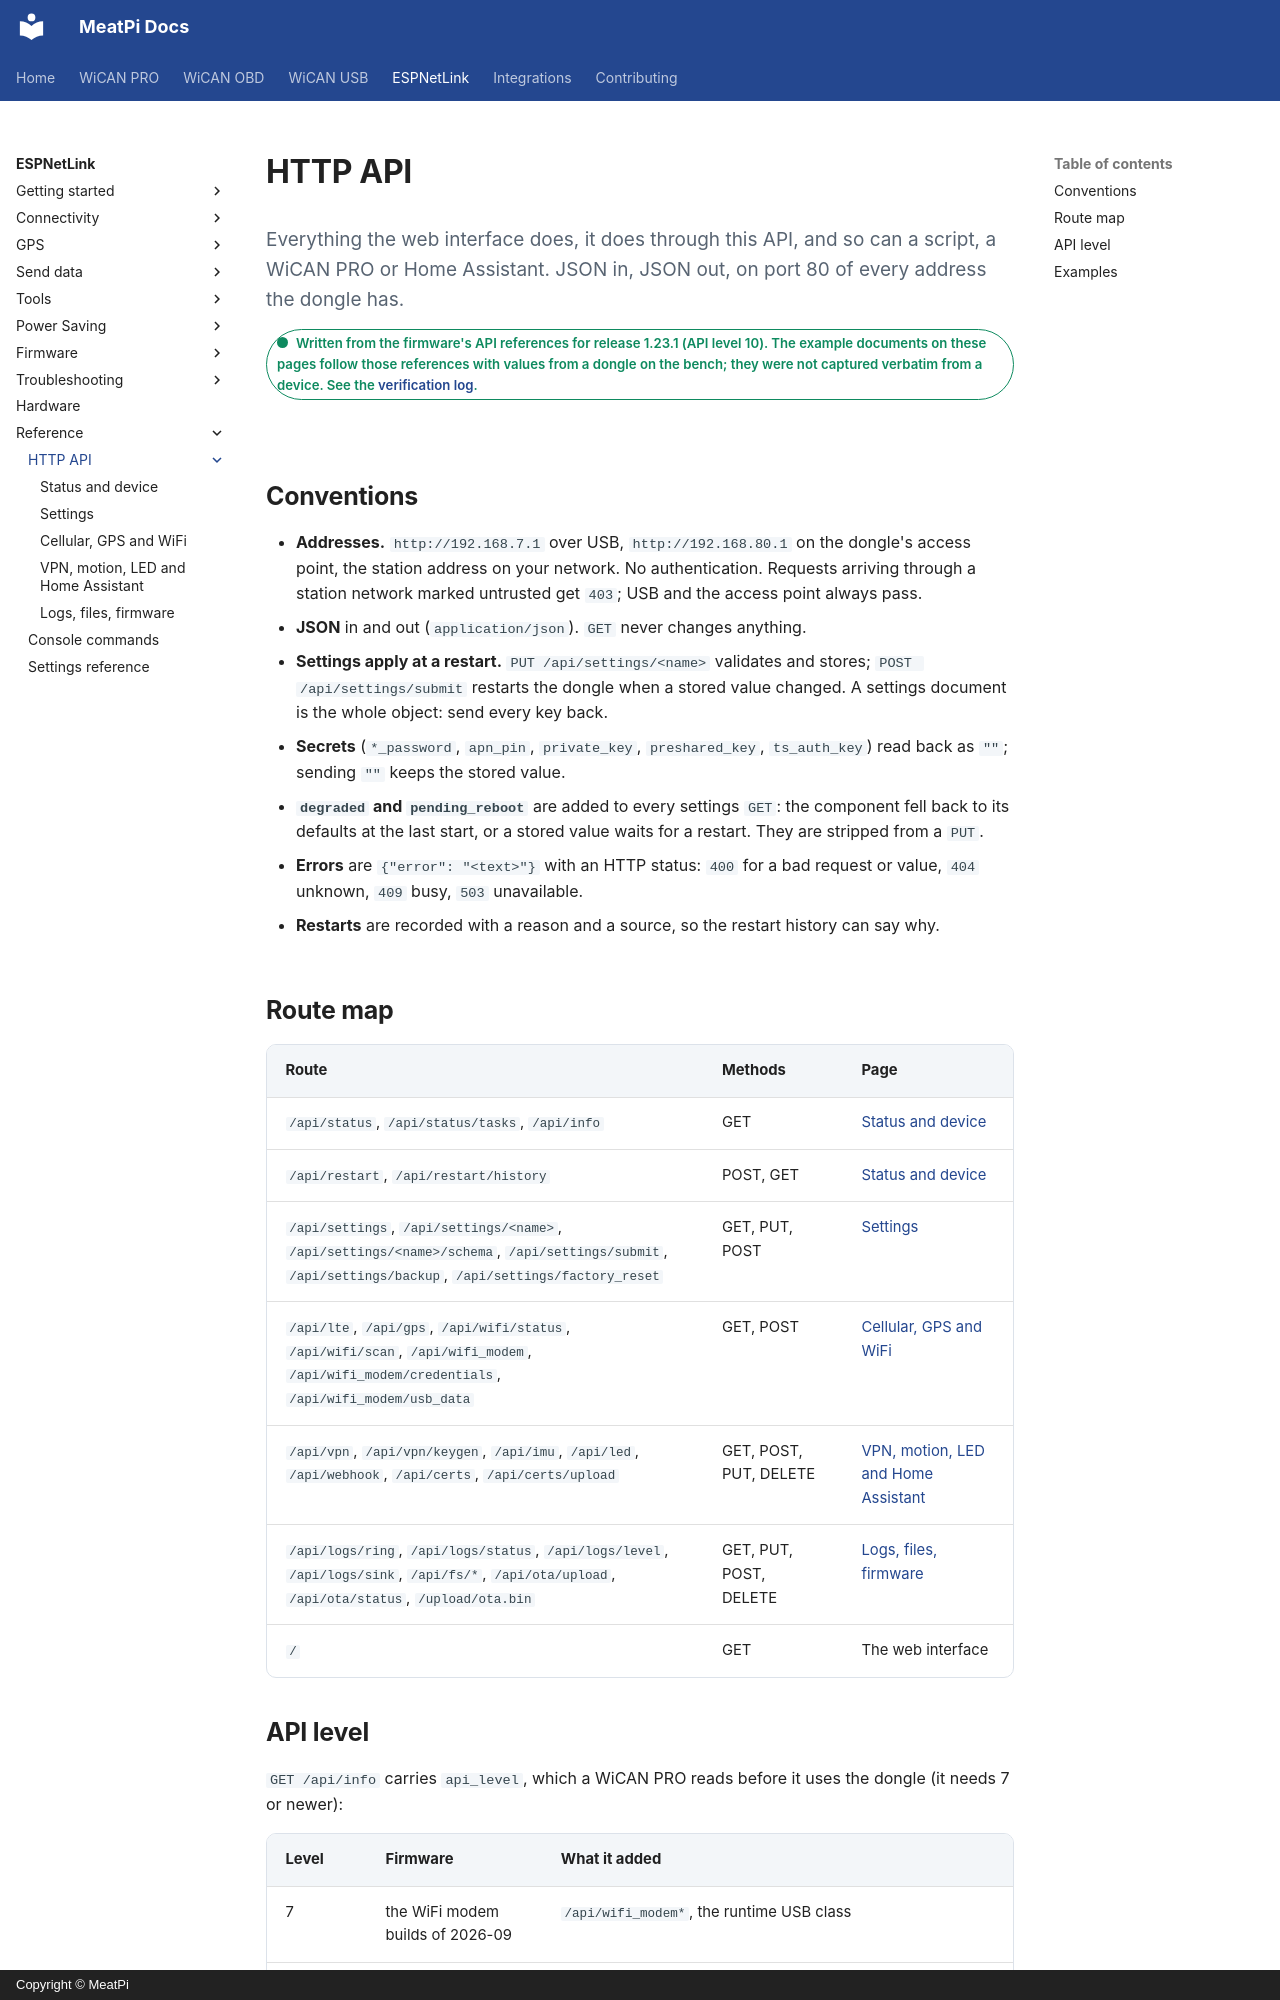

repository: meatpiHQ/meatpi-docs · page: espnetlink/reference/http-api/index.html · generator: mkdocs · copyright: Copyright © MeatPi

---
title: HTTP API
---

# HTTP API

<p class="lead">Everything the web interface does, it does through this API, and so can a script, a WiCAN PRO or Home Assistant. JSON in, JSON out, on port 80 of every address the dongle has.</p>

<p class="verified">Written from the firmware's API references for release 1.23.1 (API level 10). The example documents on these pages follow those references with values from a dongle on the bench; they were not captured verbatim from a device. See the <a href="../../../contributing/verification/">verification log</a>.</p>

## Conventions

- **Addresses.** `http://192.168.7.1` over USB, `http://192.168.80.1` on the dongle's access point, the station address on your network. No authentication. Requests arriving through a station network marked untrusted get `403`; USB and the access point always pass.
- **JSON** in and out (`application/json`). `GET` never changes anything.
- **Settings apply at a restart.** `PUT /api/settings/<name>` validates and stores; `POST /api/settings/submit` restarts the dongle when a stored value changed. A settings document is the whole object: send every key back.
- **Secrets** (`*_password`, `apn_pin`, `private_key`, `preshared_key`, `ts_auth_key`) read back as `""`; sending `""` keeps the stored value.
- **`degraded` and `pending_reboot`** are added to every settings `GET`: the component fell back to its defaults at the last start, or a stored value waits for a restart. They are stripped from a `PUT`.
- **Errors** are `{"error": "<text>"}` with an HTTP status: `400` for a bad request or value, `404` unknown, `409` busy, `503` unavailable.
- **Restarts** are recorded with a reason and a source, so the restart history can say why.

## Route map

| Route | Methods | Page |
| --- | --- | --- |
| `/api/status`, `/api/status/tasks`, `/api/info` | GET | [Status and device](status.md) |
| `/api/restart`, `/api/restart/history` | POST, GET | [Status and device](status.md) |
| `/api/settings`, `/api/settings/<name>`, `/api/settings/<name>/schema`, `/api/settings/submit`, `/api/settings/backup`, `/api/settings/factory_reset` | GET, PUT, POST | [Settings](settings.md) |
| `/api/lte`, `/api/gps`, `/api/wifi/status`, `/api/wifi/scan`, `/api/wifi_modem`, `/api/wifi_modem/credentials`, `/api/wifi_modem/usb_data` | GET, POST | [Cellular, GPS and WiFi](network.md) |
| `/api/vpn`, `/api/vpn/keygen`, `/api/imu`, `/api/led`, `/api/webhook`, `/api/certs`, `/api/certs/upload` | GET, POST, PUT, DELETE | [VPN, motion, LED and Home Assistant](features.md) |
| `/api/logs/ring`, `/api/logs/status`, `/api/logs/level`, `/api/logs/sink`, `/api/fs/*`, `/api/ota/upload`, `/api/ota/status`, `/upload/ota.bin` | GET, PUT, POST, DELETE | [Logs, files, firmware](logs-files-firmware.md) |
| `/` | GET | The web interface |
